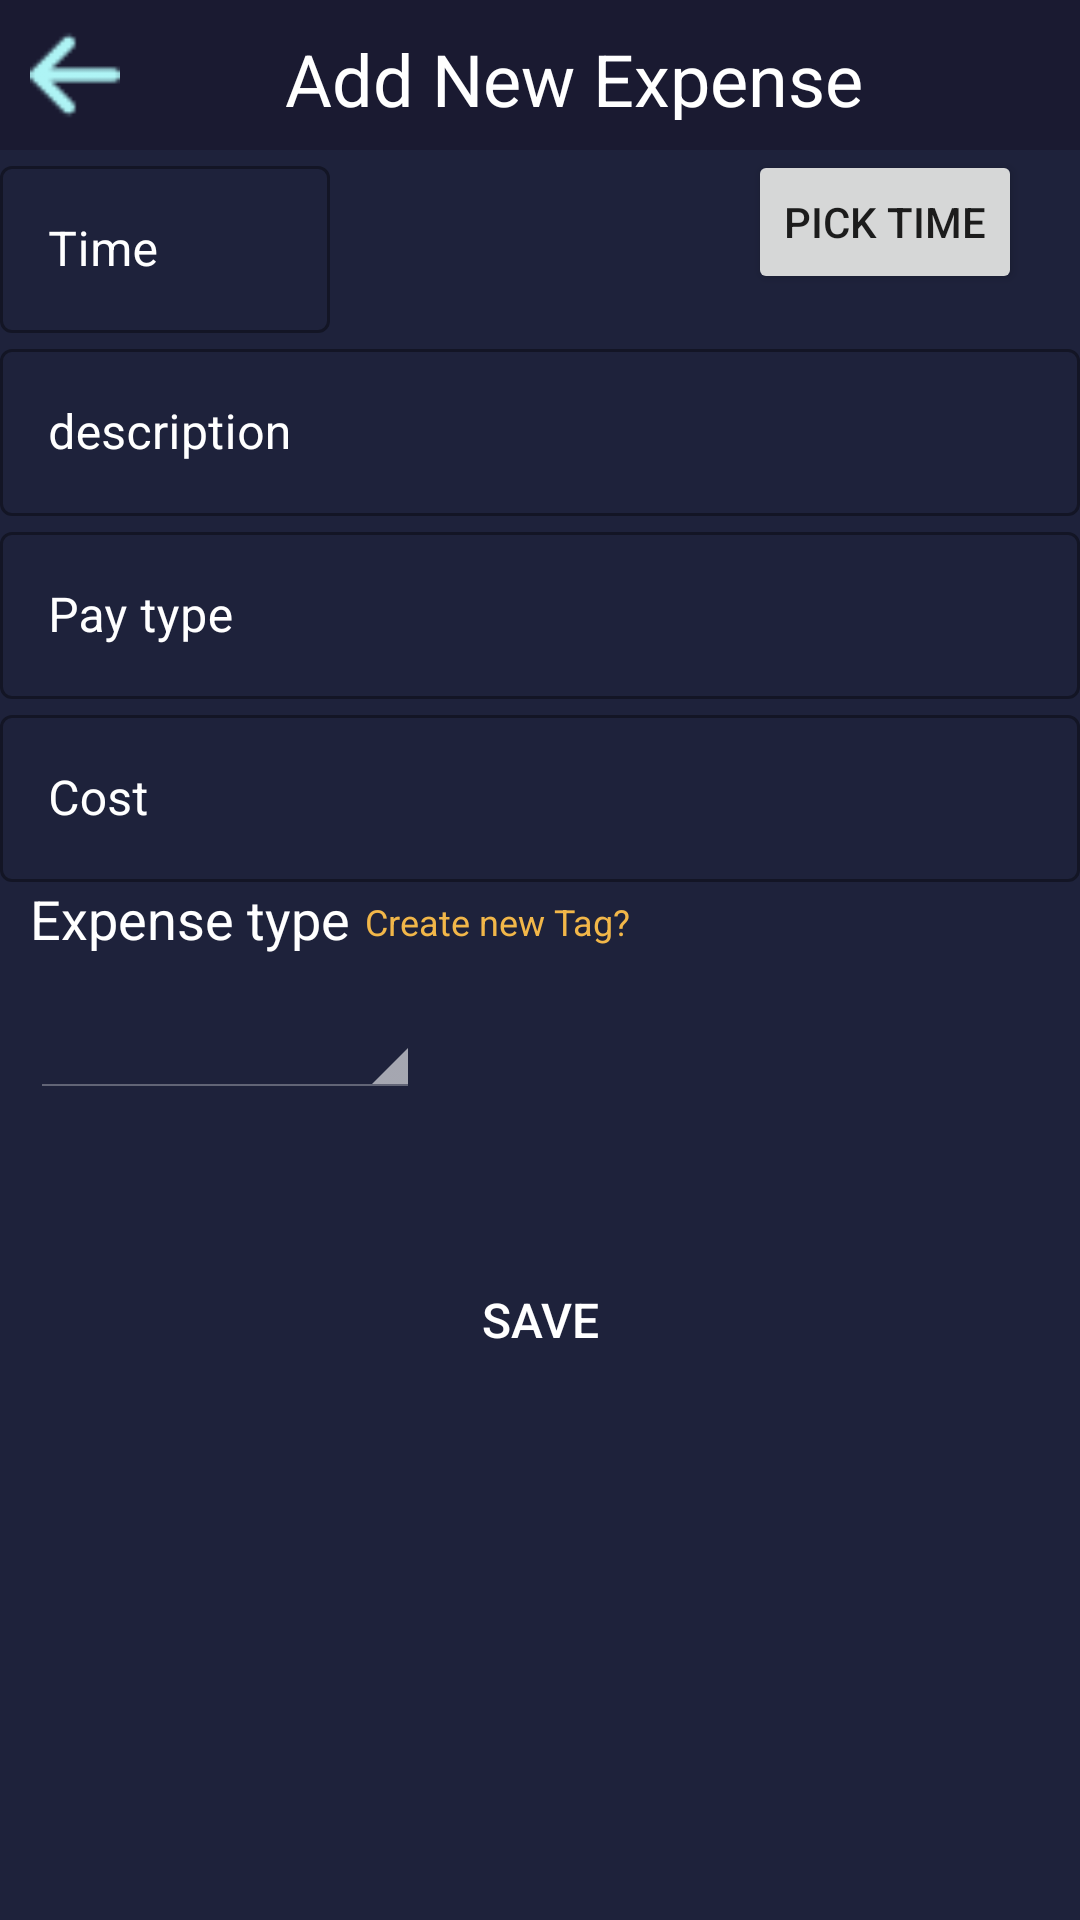

This screen was rendered from an Android layout file. Write that file and the resources it references.
<!-- AndroidManifest.xml: application theme Theme.M_Expense -->
<!-- res/layout/activity_create_expense.xml -->
<?xml version="1.0" encoding="utf-8"?>
<androidx.constraintlayout.widget.ConstraintLayout xmlns:android="http://schemas.android.com/apk/res/android"
    xmlns:app="http://schemas.android.com/apk/res-auto"
    xmlns:tools="http://schemas.android.com/tools"
    android:layout_width="match_parent"
    android:layout_height="match_parent"
    tools:context=".create_expense">

    <ScrollView
        android:layout_width="match_parent"
        android:layout_height="match_parent"
        android:fillViewport="true">

        <RelativeLayout
            android:layout_width="match_parent"
            android:layout_height="wrap_content"
            android:background="@color/colorPrimaryDark">

            <LinearLayout
                android:layout_width="match_parent"
                android:layout_height="50dp"
                android:background="@color/SecondaryTextCoor">

                <ImageView
                    android:id="@+id/newExpense_backBtn"
                    android:layout_width="30dp"
                    android:layout_height="30dp"
                    android:layout_marginLeft="10dp"
                    android:layout_marginTop="10dp"
                    android:background="#00FFFFFF"
                    android:src="@drawable/back">

                </ImageView>

                <TextView
                    android:layout_width="wrap_content"
                    android:layout_height="30dp"
                    android:layout_marginLeft="55dp"
                    android:layout_marginTop="10dp"
                    android:text="Add New Expense"
                    android:textColor="@color/white"
                    android:textSize="24dp">

                </TextView>

            </LinearLayout>
            <LinearLayout
                android:layout_width="match_parent"
                android:layout_height="wrap_content"
                android:layout_marginTop="50dp"
                android:orientation="vertical">
                <com.google.android.material.textfield.TextInputLayout
                    android:id="@+id/inputExpenseTripId"
                    style="@style/Widget.MaterialComponents.TextInputLayout.OutlinedBox"
                    android:layout_width="match_parent"
                    android:layout_height="wrap_content"
                    android:hint="inputExpenseTripId"
                    android:textColor="@color/white"
                    android:visibility="gone"
                    android:textColorHint="@color/white">

                    <com.google.android.material.textfield.TextInputEditText
                        android:layout_width="match_parent"
                        android:layout_height="wrap_content" />
                </com.google.android.material.textfield.TextInputLayout>

                <RelativeLayout
                    android:layout_width="wrap_content"
                    android:layout_height="wrap_content">
                    <com.google.android.material.textfield.TextInputLayout
                        android:id="@+id/inputExpenseTime"
                        style="@style/Widget.MaterialComponents.TextInputLayout.OutlinedBox"
                        android:layout_width="match_parent"
                        android:layout_height="wrap_content"
                        android:hint="Time"
                        app:helperTextTextColor="@color/white"
                        android:textColor="@color/white"
                        android:textColorHint="@color/white"
                        android:layout_marginEnd="250dp"
                        >

                        <com.google.android.material.textfield.TextInputEditText
                            android:layout_width="match_parent"
                            android:textColor="@color/white"
                            android:layout_height="wrap_content"
                            />

                    </com.google.android.material.textfield.TextInputLayout>

                    <Button
                        android:id="@+id/timePicker_Btn"
                        android:layout_width="wrap_content"
                        android:layout_height="wrap_content"
                        android:layout_marginStart="-111dp"
                        android:layout_marginEnd="15dp"
                        android:layout_toEndOf="@+id/inputExpenseTime"
                        android:text="Pick Time">

                    </Button>
                </RelativeLayout>
                <com.google.android.material.textfield.TextInputLayout
                    android:id="@+id/inputExpenseDescription"
                    style="@style/Widget.MaterialComponents.TextInputLayout.OutlinedBox"
                    android:layout_width="match_parent"
                    android:layout_height="wrap_content"
                    android:hint="description"
                    android:textColor="@color/white"
                    android:textColorHint="@color/white">

                    <com.google.android.material.textfield.TextInputEditText
                        android:layout_width="match_parent"
                        android:textColor="@color/white"
                        android:layout_height="wrap_content" />
                </com.google.android.material.textfield.TextInputLayout>
                <com.google.android.material.textfield.TextInputLayout
                    android:id="@+id/inputExpensePayType"
                    style="@style/Widget.MaterialComponents.TextInputLayout.OutlinedBox"
                    android:layout_width="match_parent"
                    android:layout_height="wrap_content"
                    android:hint="Pay type"
                    android:textColor="@color/white"
                    android:textColorHint="@color/white">

                    <com.google.android.material.textfield.TextInputEditText
                        android:layout_width="match_parent"
                        android:textColor="@color/white"
                        android:layout_height="wrap_content" />
                </com.google.android.material.textfield.TextInputLayout>
                <com.google.android.material.textfield.TextInputLayout
                    android:id="@+id/inputExpenseCost"
                    style="@style/Widget.MaterialComponents.TextInputLayout.OutlinedBox"
                    android:layout_width="match_parent"
                    android:layout_height="wrap_content"
                    android:hint="Cost"
                    android:textColor="@color/white"
                    android:textColorHint="@color/white">

                    <com.google.android.material.textfield.TextInputEditText
                        android:layout_width="match_parent"
                        android:textColor="@color/white"
                        android:layout_height="wrap_content" />
                </com.google.android.material.textfield.TextInputLayout>
               <RelativeLayout
                   android:layout_width="match_parent"
                   android:layout_height="wrap_content">

                   <TextView
                       android:id="@+id/labelExpenseType"
                       android:layout_width="wrap_content"
                       android:layout_height="25dp"
                       android:layout_marginLeft="10dp"
                       android:text="Expense type"
                       android:textColor="@color/white"
                       android:textSize="18dp">

                   </TextView>

                   <Spinner
                       android:id="@+id/inputExpenseType"
                       style="@style/DialogSpinner"
                       android:layout_width="130dp"
                       android:layout_height="wrap_content"
                       android:layout_alignStart="@+id/labelExpenseType"
                       android:layout_marginTop="40dp"
                       android:backgroundTint="@color/white"
                       android:popupBackground="@color/white"
                       app:layout_constraintStart_toStartOf="parent" />

                   <TextView
                       android:id="@+id/createExpenseTypeBtn"
                       android:layout_width="wrap_content"
                       android:layout_height="25dp"
                       android:layout_marginLeft="5dp"
                       android:layout_marginTop="5dp"
                       android:layout_toEndOf="@+id/labelExpenseType"
                       android:text="Create new Tag?"
                       android:textColor="#f2b749"
                       android:textSize="12dp">

                   </TextView>
               </RelativeLayout>

                <Button
                    android:id="@+id/btn_save_expense"
                    android:layout_width="match_parent"
                    android:layout_height="wrap_content"
                    android:layout_marginTop="50dp"
                    android:background="@android:color/transparent"
                    android:text="Save"
                    android:textAllCaps="true"
                    android:textColor="@color/white"
                    android:textSize="16sp" />
            </LinearLayout>
        </RelativeLayout>
    </ScrollView>
</androidx.constraintlayout.widget.ConstraintLayout>
<!-- resources referenced by this layout -->
<resources>
  <color name="SecondaryTextCoor">#1a1a31</color>
  <color name="colorPrimaryDark">#1e223b</color>
  <color name="white">#FFFFFFFF</color>
  <!-- drawable back: png bitmap (drawable, 1007 bytes) -->
  <style name="DialogSpinner" parent="@android:style/Widget.Holo.Spinner">
          <item name="android:spinnerItemStyle">@style/MySpinnerItem</item>
          <item name="android:textColor">@color/white</item>
      </style>
  <style name="Theme.M_Expense" parent="Theme.MaterialComponents.DayNight.DarkActionBar">
          
          <item name="colorPrimary">@color/purple_500</item>
          <item name="colorPrimaryVariant">@color/purple_700</item>
          <item name="colorOnPrimary">@color/white</item>
          
          <item name="colorSecondary">@color/teal_200</item>
          <item name="colorSecondaryVariant">@color/teal_700</item>
          <item name="colorOnSecondary">@color/black</item>
          
          <item name="android:statusBarColor" tools:targetApi="l">?attr/colorPrimaryVariant</item>
          
      </style>
  <style name="MySpinnerItem" parent="android:Widget.Holo.TextView.SpinnerItem">
          <item name="android:textAppearance">@style/MyTextAppearanceSpinnerItem</item>
          <item name="android:textColor">#fff</item>
      </style>
  <color name="purple_500">#FF6200EE</color>
  <color name="purple_700">#FF3700B3</color>
  <color name="teal_200">#FF03DAC5</color>
  <color name="teal_700">#FF018786</color>
  <color name="black">#FF000000</color>
  <style name="MyTextAppearanceSpinnerItem" parent="android:TextAppearance.Holo.Widget.TextView.SpinnerItem">
          <item name="android:textColor">#FFF</item>
      </style>
</resources>
